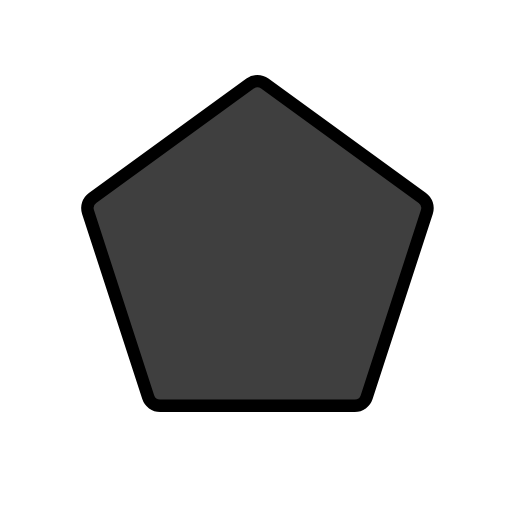
t = 0.00 s
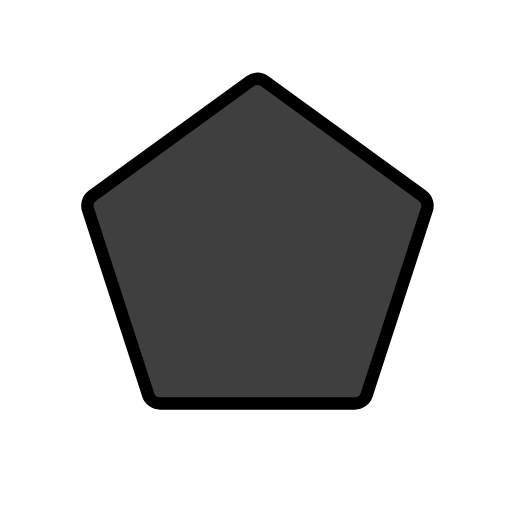
t = 0.48 s
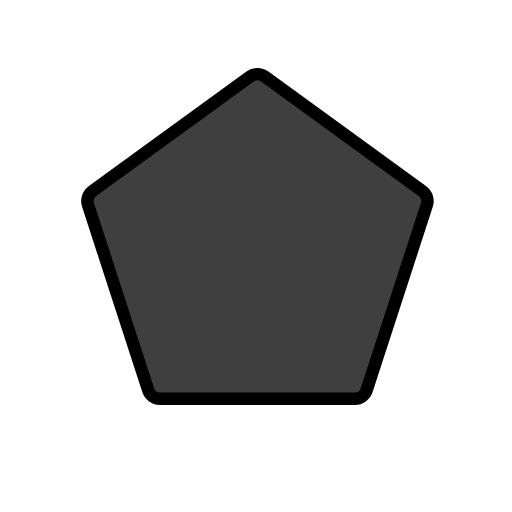
t = 1.43 s
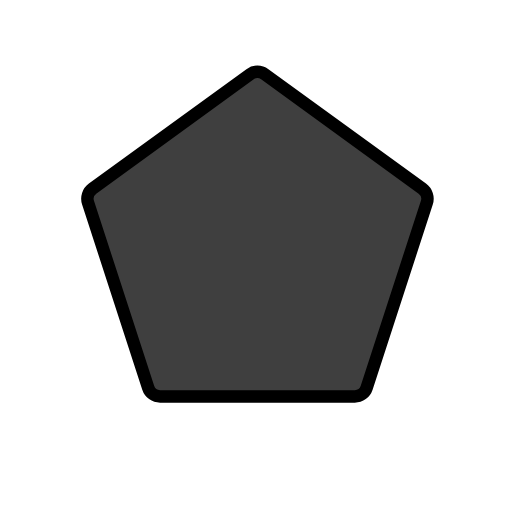
t = 1.90 s
t = 2.38 s: frame unchanged from t = 1.43 s, image omitted
t = 3.33 s: frame unchanged from t = 0.48 s, image omitted

The animated SVG that drew these frames (rendered in a browser with its animation timeline set to each time). Animation: 1 SMIL element (animateTransform=1); one cycle of 3.80 s, repeats indefinitely.

<?xml version='1.0' encoding='utf-8'?>
<svg xmlns="http://www.w3.org/2000/svg" id="emoji" viewBox="-5 -5 82 82" width="200" height="200" role="img">
  <title>OpenMoji: black pentagon</title><g><g id="line-supplement">
    <path fill="#000" d="M34.824 8.45109C35.525 7.94209 36.475 7.94209 37.176 8.45109L62.405 26.7811C63.106 27.2911 63.399 28.1931 63.132 29.0171L53.495 58.6761C53.227 59.5001 52.459 60.0581 51.593 60.0581H20.407C19.541 60.0581 18.773 59.5001 18.505 58.6761L8.868 29.0171C8.601 28.1931 8.894 27.2911 9.595 26.7811L34.824 8.45109Z" />
  </g>
  <g id="color">
    <path fill="#3F3F3F" d="M34.824 8.45109C35.525 7.94209 36.475 7.94209 37.176 8.45109L62.405 26.7811C63.106 27.2911 63.399 28.1931 63.132 29.0171L53.495 58.6761C53.227 59.5001 52.459 60.0581 51.593 60.0581H20.407C19.541 60.0581 18.773 59.5001 18.505 58.6761L8.868 29.0171C8.601 28.1931 8.894 27.2911 9.595 26.7811L34.824 8.45109Z" />
  </g>
  <g id="line">
    <path fill="none" stroke="#000" stroke-width="2" d="M35.0536 8.38175C35.7546 7.87275 36.7046 7.87275 37.4056 8.38175L62.6346 26.7118C63.3356 27.2218 63.6286 28.1238 63.3616 28.9478L53.7246 58.6067C53.4566 59.4307 52.6886 59.9887 51.8226 59.9887H20.6366C19.7706 59.9887 19.0026 59.4307 18.7346 58.6067L9.09764 28.9478C8.83064 28.1238 9.12364 27.2218 9.82464 26.7118L35.0536 8.38175Z" />
  </g>
<animateTransform attributeName="transform" type="translate" values="0 0;0 -1.5;0 0" dur="3.8s" repeatCount="indefinite" /></g></svg>
